22-way image classification set "isolated_obj" from GitHub (aharmer/dishBugs); label vocabulary: acari mites and ticks, amphipoda, annelida worms, araneae spiders, archaeognatha bristletails, blattodea cockroaches, carabidae ground beetles, chilopoda centipedes, coleoptera beetles, coleoptera larva, collembola springtails, diplopoda millipedes, diptera flies, formicidae ants, gastropoda snails and slugs, hymenoptera bees and wasps, isopoda woodlice, opiliones harvestmen, orthoptera grasshoppers and crickets, pseudoscorpiones false scorpions, tipulidae crane flies, vespidae wasps.

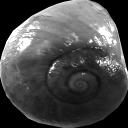
Label: gastropoda snails and slugs

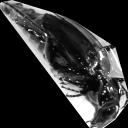
Label: carabidae ground beetles

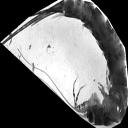
Label: archaeognatha bristletails

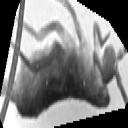
Label: collembola springtails

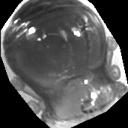
Label: opiliones harvestmen

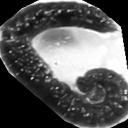
Label: diplopoda millipedes
